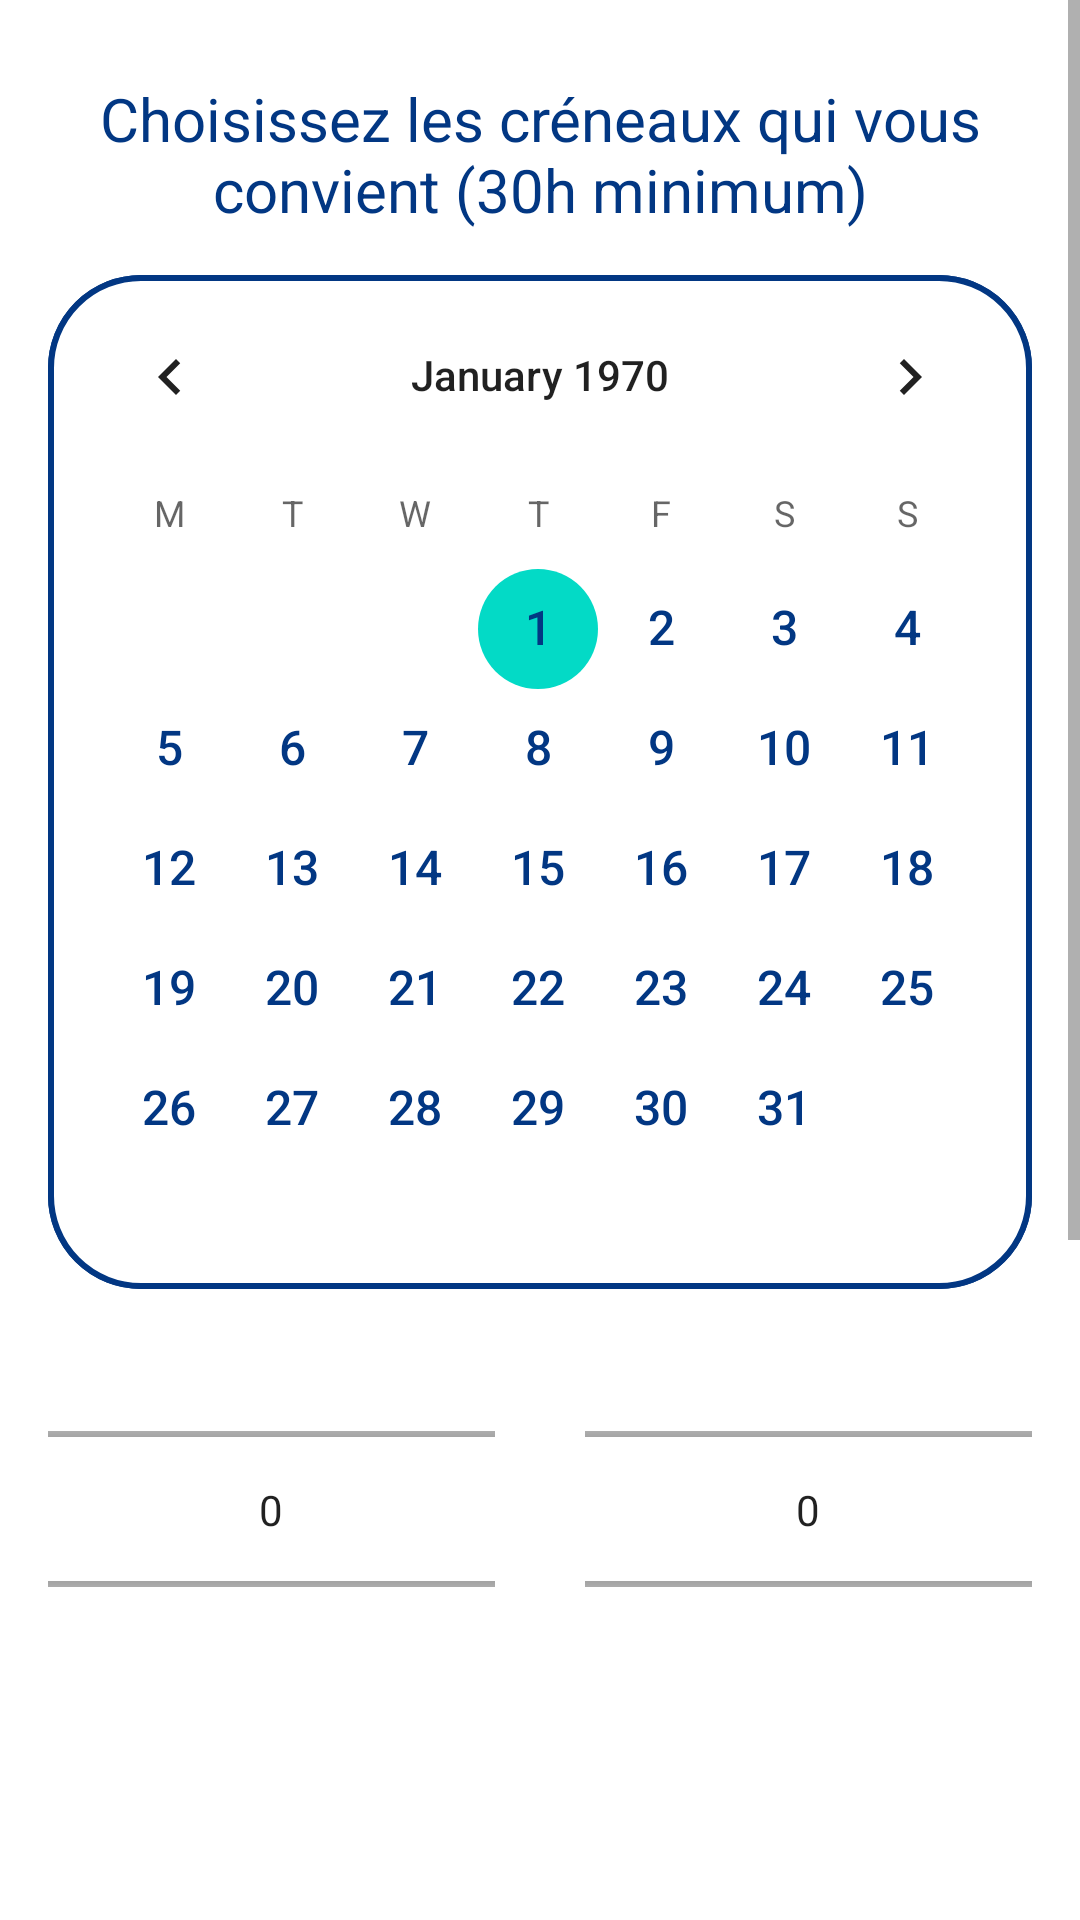

Layout XML and referenced resources for this Android screen:
<!-- AndroidManifest.xml: application theme Theme.AeroClubApp -->
<!-- res/layout/activity_laplactivity.xml -->
<?xml version="1.0" encoding="utf-8"?>
<ScrollView
    xmlns:android="http://schemas.android.com/apk/res/android"
    xmlns:app="http://schemas.android.com/apk/res-auto"
    xmlns:tools="http://schemas.android.com/tools"
    android:layout_width="match_parent"
    android:layout_height="match_parent">
    <LinearLayout
        android:layout_width="match_parent"
        android:layout_height="match_parent"
        android:orientation="vertical"
        android:padding="16dp"
        tools:context=".activites.LAPLActivity">

        <TextView
            android:layout_width="wrap_content"
            android:layout_height="wrap_content"
            android:text="Choisissez les créneaux qui vous convient (30h minimum)"
            android:layout_gravity="center"
            android:textSize="20dp"
            android:textAlignment="center"
            android:layout_marginTop="10dp"
            android:textColor="@color/blue"/>

        <CalendarView
            android:id="@+id/calendarView"
            android:layout_width="match_parent"
            android:layout_height="wrap_content"
            android:layout_marginTop="15dp"
            android:dateTextAppearance="@style/CalendarTextAppearance"
            android:background="@drawable/white_frame"
            android:firstDayOfWeek="2" />


        <LinearLayout
            android:layout_width="match_parent"
            android:layout_height="87dp"
            android:layout_marginTop="30dp"
            android:orientation="horizontal">

            <NumberPicker
                android:id="@+id/hourStart"
                android:layout_width="wrap_content"
                android:layout_height="wrap_content"
                android:layout_gravity="center"
                android:layout_weight="1" />


            <NumberPicker
                android:id="@+id/hourEnd"
                android:layout_width="wrap_content"
                android:layout_height="wrap_content"
                android:layout_gravity="center"
                android:layout_marginStart="30dp"
                android:layout_weight="1" />

        </LinearLayout>


        <ImageView
            android:layout_width="221dp"
            android:layout_height="156dp"
            android:layout_marginTop="50dp"
            android:adjustViewBounds="true"
            android:background="@color/white"
            android:scaleType="fitCenter"
            android:layout_gravity="center"
            android:src="@drawable/piper" />

        <TextView
            android:layout_width="wrap_content"
            android:layout_height="wrap_content"
            android:text="Piper PA 28/180CV pour le brevet de base"
            android:textStyle="italic"
            android:layout_gravity="center"
            android:layout_marginTop="5dp"/>

        <TextView
            android:layout_width="wrap_content"
            android:layout_height="wrap_content"
            android:text="Attention !\nAprès avoir choisi une date, vous ne pourrez plus l'annuler, mais vous pourrez toujours la modifier en cliquant sur une nouvelle date.\nSi vous souhaitez annuler une réservation, merci de nous contacter par téléphone ou mail afin que nous fassions le nécessaire."
            android:layout_gravity="center"
            android:textStyle="italic"
            android:textAlignment="center"
            android:layout_marginTop="20dp"
            android:textColor="@color/red"/>

        <Button
            android:layout_width="wrap_content"
            android:layout_height="wrap_content"
            android:text="Enregistrer"
            android:id="@+id/saveButtonULM"
            android:backgroundTint="@color/blue"
            android:layout_gravity="center"
            android:layout_marginTop="30dp"/>
    </LinearLayout>

</ScrollView>
<!-- resources referenced by this layout -->
<resources>
  <color name="blue">#023783</color>
  <color name="red">#D2222D</color>
  <color name="white">#FFFFFFFF</color>
  <!-- drawable white_frame (drawable) -->
  <?xml version="1.0" encoding="utf-8"?>
  <shape xmlns:android="http://schemas.android.com/apk/res/android"
      android:shape="rectangle">
  
      <stroke
          android:width="2dp"
          android:color="@color/blue"/>
      <solid android:color="@android:color/white"/>
      <corners
          android:radius="30dp"/>
  </shape>
  <style name="CalendarTextAppearance">
          <item name="android:textSize">16sp</item>
          <item name="android:textColor">@color/blue</item>
      </style>
  <style name="Theme.AeroClubApp" parent="Base.Theme.AeroClubApp" />
  <style name="Base.Theme.AeroClubApp" parent="Theme.MaterialComponents.DayNight.NoActionBar">
      </style>
</resources>
